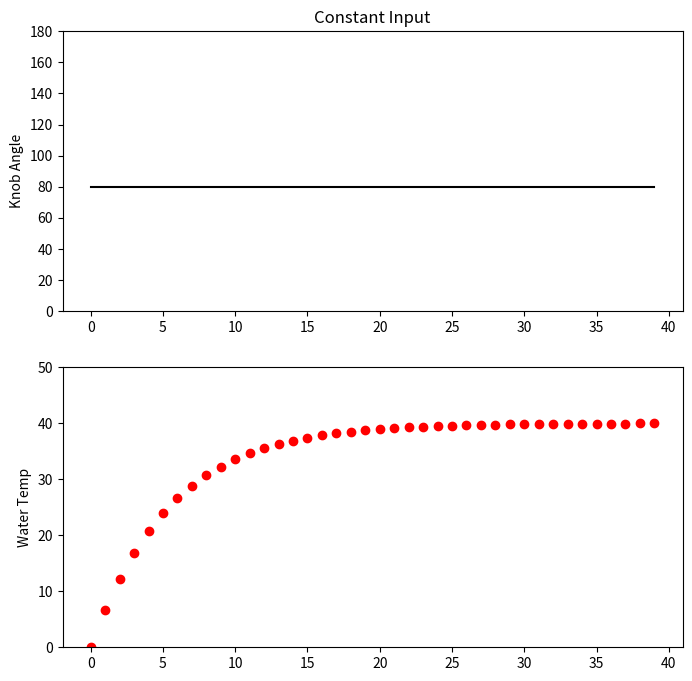
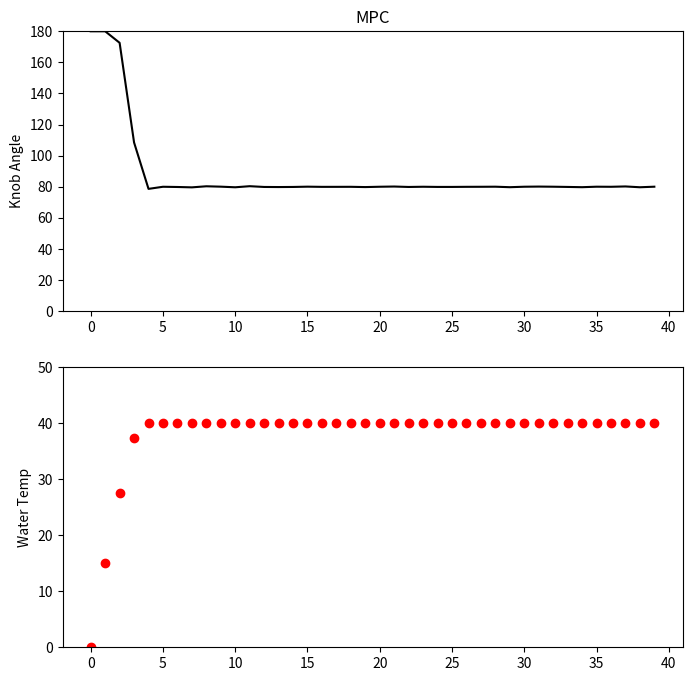

Reproduce these figures in Python, in order.
import numpy as np
import matplotlib.pyplot as plt
from scipy.optimize import minimize

class ModelPredictiveControl:
    def __init__(self):
        self.horizon = 40

    def plant_model(self, u, prev_temp):
        knob_angle = u
        # Knob angle to temperature
        knob_temp = knob_angle * 0.5
        # Calculate dT or change in temperature.
        tau = 6
        dT = (knob_temp - prev_temp)/tau
        # new temp = current temp + change in temp.
        return prev_temp + dT 

    def cost_function(self, u):
        cost = 0.0
        temp = 0.0

        for i in range(0, self.horizon):
            temp = self.plant_model(u[i], temp)
            cost += abs(temp-40)
        return cost


mpc = ModelPredictiveControl()

# Set bounds.
bounds = []
for i in range(mpc.horizon):
    bounds += [[0, 180]]

# Create Inputs to be filled.
u = np.ones(mpc.horizon)

# Non-linear optimization.
u_solution = minimize(mpc.cost_function,
                      x0=u,
                      method='SLSQP',
                      bounds=bounds,
                      tol = 1e-8)



# --------------------------
# Calculate data for Plot 1.
knob_angle_list = []
water_temp_list = []
t_list = []
knob_angle = 80
water_temp = 0.0
for t in range(40):
    t_list += [t]
    knob_angle_list += [knob_angle]
    water_temp_list += [water_temp]
    water_temp = mpc.plant_model(knob_angle, water_temp)
    print("WT", water_temp)

# Create Plot 1 - Constant Input
# Subplot 1
plt.figure(figsize=(8,8))
plt.subplot(211)
plt.title("Constant Input")
plt.ylabel("Knob Angle")
# Enter Data
plt.plot(t_list, knob_angle_list, 'k')
plt.ylim(0,180)

# Subplot 2
plt.subplot(212)
plt.ylabel("Water Temp")
# Enter Data
plt.plot(t_list, water_temp_list, 'ro')
plt.ylim(0,50)
plt.show()

# --------------------------
# Calculate data for Plot 2.
knob_angle_list = []
water_temp_list = []
t_list = []
water_temp = 0.0
for t in range(40):
    t_list += [t]
    knob_angle = u_solution.x[t]
    knob_angle_list += [knob_angle]
    water_temp_list += [water_temp]
    water_temp = mpc.plant_model(knob_angle, water_temp)

# Plot 2 - MPC
# Subplot 1
plt.figure(figsize=(8,8))
plt.subplot(211)
plt.title("MPC")
plt.ylabel("Knob Angle")
# Enter data
plt.plot(t_list, knob_angle_list, 'k')
plt.ylim(0,180)

# Subplot 2
plt.subplot(212)
plt.ylabel("Water Temp")
# Enter data
plt.plot(t_list, water_temp_list, 'ro')
plt.ylim(0,50)
plt.show()
